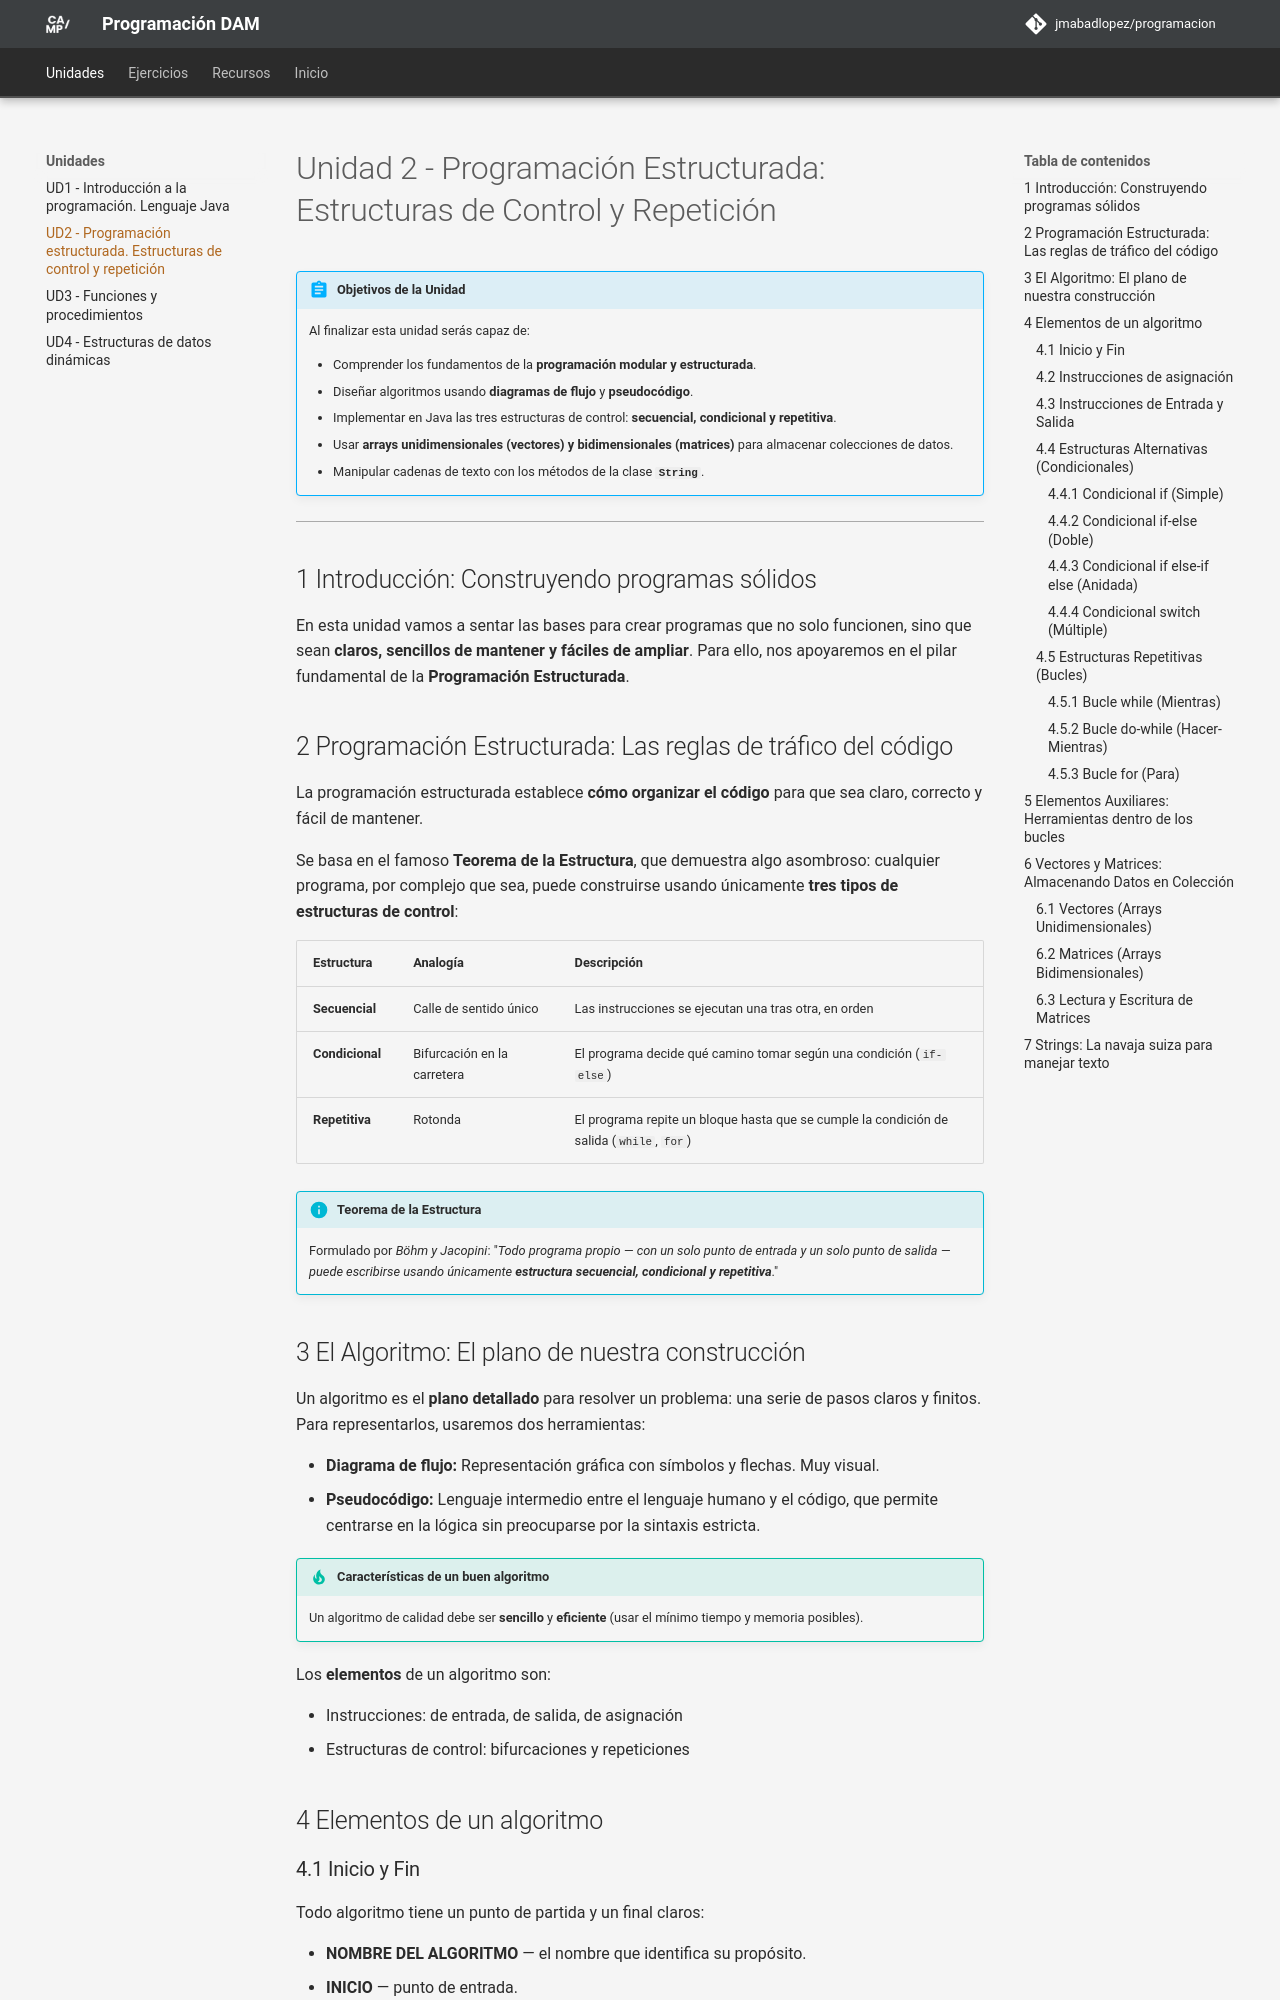

repository: JMAbadLopez/programacion · page: unidades/ud02/index.html · generator: mkdocs

# Unidad 2 - Programación Estructurada: Estructuras de Control y Repetición

!!! abstract "Objetivos de la Unidad"
    Al finalizar esta unidad serás capaz de:

    - Comprender los fundamentos de la **programación modular y estructurada**.
    - Diseñar algoritmos usando **diagramas de flujo** y **pseudocódigo**.
    - Implementar en Java las tres estructuras de control: **secuencial, condicional y repetitiva**.
    - Usar **arrays unidimensionales (vectores) y bidimensionales (matrices)** para almacenar colecciones de datos.
    - Manipular cadenas de texto con los métodos de la clase **`String`**.

---

## 1 Introducción: Construyendo programas sólidos

En esta unidad vamos a sentar las bases para crear programas que no solo funcionen, sino que sean **claros, sencillos de mantener y fáciles de ampliar**. Para ello, nos apoyaremos en el pilar fundamental de la **Programación Estructurada**.

## 2 Programación Estructurada: Las reglas de tráfico del código

La programación estructurada establece **cómo organizar el código** para que sea claro, correcto y fácil de mantener.

Se basa en el famoso **Teorema de la Estructura**, que demuestra algo asombroso: cualquier programa, por complejo que sea, puede construirse usando únicamente **tres tipos de estructuras de control**:

| Estructura | Analogía | Descripción |
| --- | --- | --- |
| **Secuencial** | Calle de sentido único | Las instrucciones se ejecutan una tras otra, en orden |
| **Condicional** | Bifurcación en la carretera | El programa decide qué camino tomar según una condición (`if-else`) |
| **Repetitiva** | Rotonda | El programa repite un bloque hasta que se cumple la condición de salida (`while`, `for`) |

!!! info "Teorema de la Estructura"
    Formulado por _Böhm y Jacopini_: "_Todo programa propio — con un solo punto de entrada y un solo punto de salida — puede escribirse usando únicamente **estructura secuencial, condicional y repetitiva**_."
